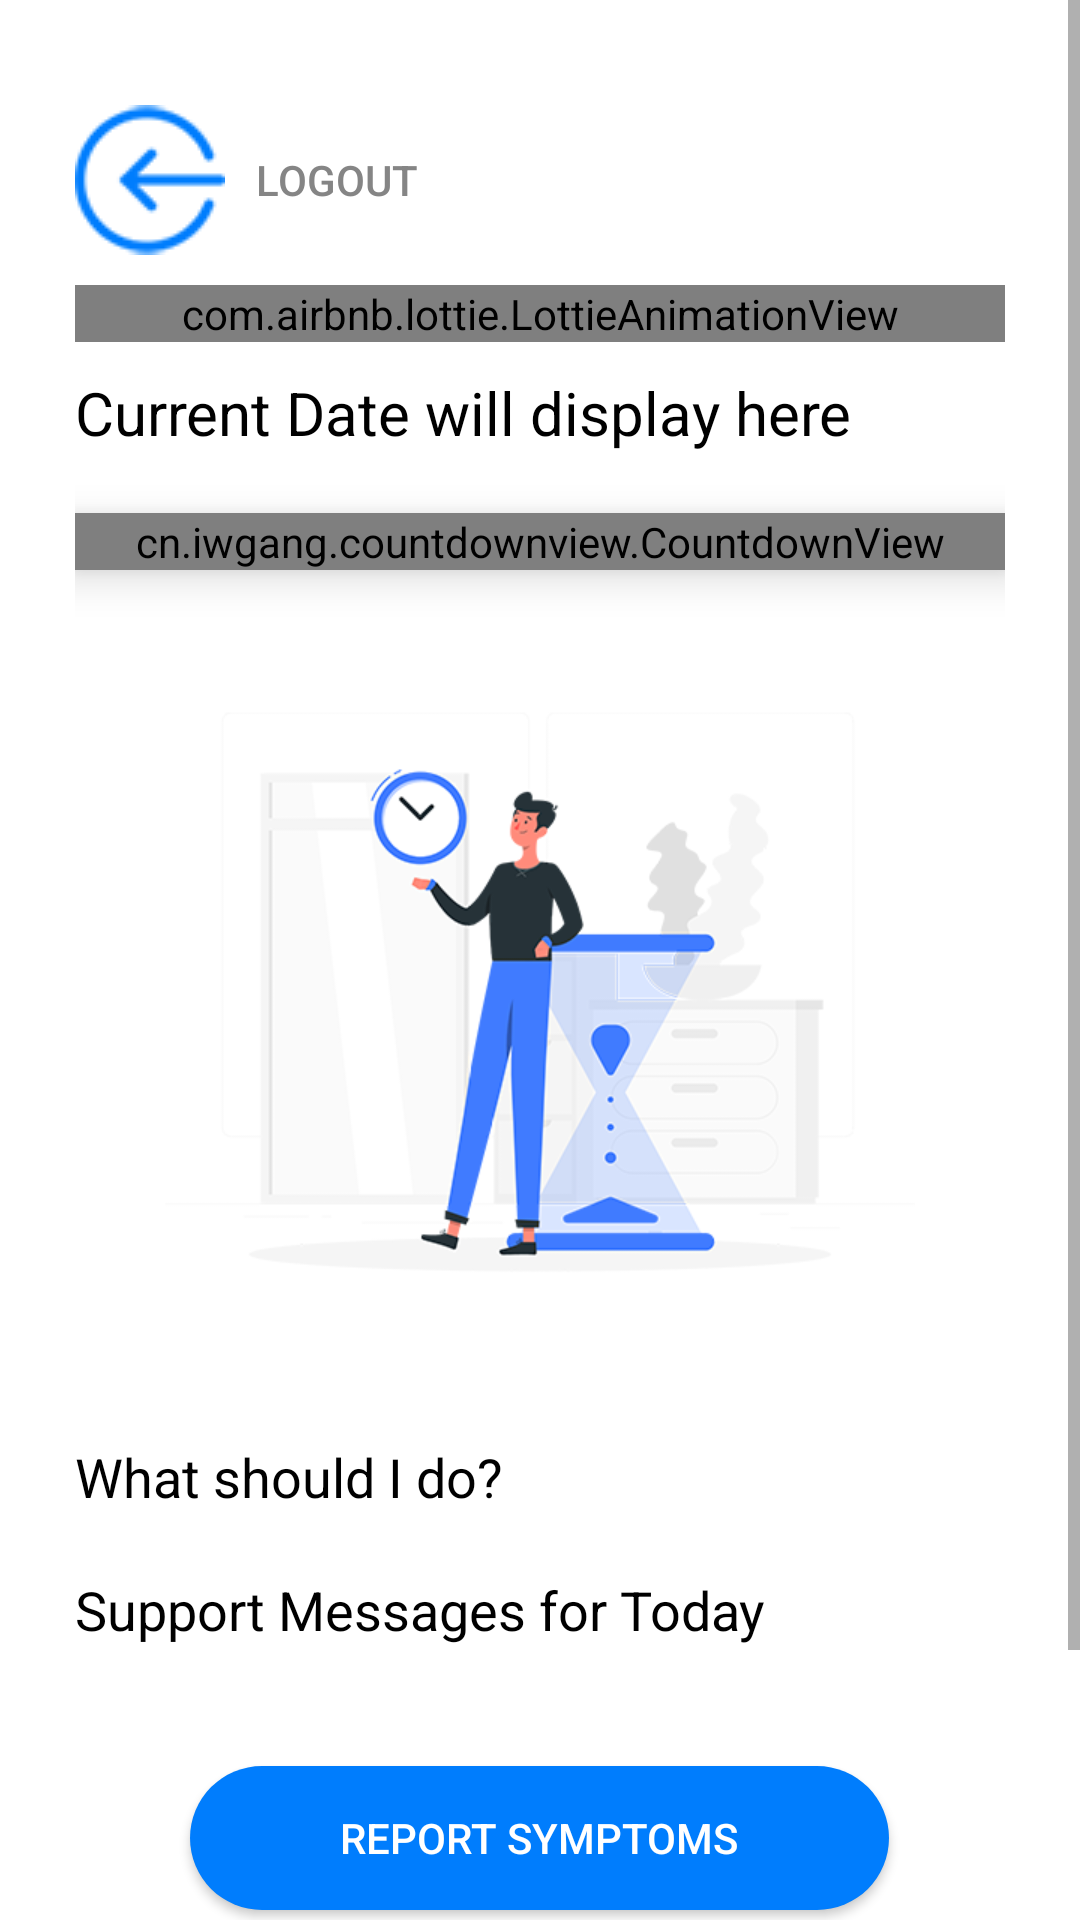

Here is an Android app screen rendered from its layout file. Give the layout XML and the strings, colors and styles it references.
<!-- AndroidManifest.xml: application theme Theme.Chatapp -->
<!-- res/layout/activity_calendar.xml -->
<?xml version="1.0" encoding="utf-8"?>
<LinearLayout xmlns:android="http://schemas.android.com/apk/res/android"
    xmlns:app="http://schemas.android.com/apk/res-auto"
    xmlns:tools="http://schemas.android.com/tools"
    android:layout_width="match_parent"
    android:layout_height="match_parent"
    android:gravity="center"
    android:orientation="vertical"
    tools:context=".CalendarActivity">

    <ScrollView
        android:layout_width="match_parent"
        android:layout_height="match_parent">

        <LinearLayout
            android:layout_width="match_parent"
            android:layout_height="wrap_content"
            android:layout_margin="25dp"
            android:gravity="center"
            android:orientation="vertical"
            android:paddingBottom="30dp">

            <Button
                android:id="@+id/btnLogout"
                android:layout_width="wrap_content"
                android:layout_height="wrap_content"
                android:layout_gravity="left"
                android:layout_marginTop="10dp"
                android:layout_marginBottom="10dp"
                android:background="@android:color/transparent"
                android:drawableLeft="@drawable/logout"
                android:drawablePadding="10dp"
                android:text="Logout"
                android:textColor="#858585"
                tools:text="Logout" />

            <com.airbnb.lottie.LottieAnimationView
                android:id="@+id/lottieImage"
                android:layout_width="match_parent"
                android:layout_height="wrap_content"
                android:layout_centerHorizontal="true"
                android:layout_centerVertical="true"
                app:lottie_autoPlay="true"
                app:lottie_loop="true" />

            <TextView
                android:id="@+id/tvDate"
                android:layout_width="match_parent"
                android:layout_height="wrap_content"
                android:layout_marginTop="10dp"
                android:layout_marginBottom="10dp"
                android:text="Current Date will display here"
                android:textColor="#000"
                android:textSize="20sp" />

            <cn.iwgang.countdownview.CountdownView
                android:id="@+id/mycountdown"
                android:layout_width="match_parent"
                android:layout_height="wrap_content"
                android:layout_marginTop="10dp"
                android:layout_marginBottom="10dp"
                android:elevation="8dp"
                app:isHideTimeBackground="false"
                app:isShowDay="true"
                app:isShowHour="false"
                app:isShowMillisecond="false"
                app:isShowMinute="false"
                app:isShowSecond="false"
                app:isTimeTextBold="true"
                app:suffixDay="days left"
                app:suffixGravity="center"
                app:suffixHour="h"
                app:suffixMillisecond="ms"
                app:suffixMinute="m"
                app:suffixSecond="s"
                app:suffixTextColor="#000000"
                app:suffixTextSize="16sp"
                app:timeBgColor="@color/blue"
                app:timeTextColor="#FFFFFF"
                app:timeTextSize="55sp" />

            <ImageView
                android:id="@+id/imageView2"
                android:layout_width="250dp"
                android:layout_height="250dp"
                android:layout_marginTop="10dp"
                android:layout_marginBottom="10dp"
                app:srcCompat="@drawable/time" />

            <TextView
                android:id="@+id/tvWhat"
                android:layout_width="match_parent"
                android:layout_height="wrap_content"
                android:layout_marginTop="10dp"
                android:layout_marginBottom="10dp"
                android:clickable="true"
                android:drawableRight="@drawable/next"
                android:text="What should I do?"
                android:textColor="#000"
                android:textSize="18sp" />

            <TextView
                android:id="@+id/tvSupport"
                android:layout_width="match_parent"
                android:layout_height="wrap_content"
                android:layout_marginTop="10dp"
                android:layout_marginBottom="30dp"
                android:clickable="true"
                android:drawableRight="@drawable/next"
                android:text="Support Messages for Today"
                android:textColor="#000"
                android:textSize="18sp" />


            <Button
                android:id="@+id/btnReport"
                android:layout_width="wrap_content"
                android:layout_height="wrap_content"
                android:layout_marginTop="10dp"
                android:layout_marginBottom="10dp"
                android:background="@drawable/btn_bg"
                android:text="Report Symptoms"
                android:textColor="#ffffff" />

            <Button
                android:id="@+id/btnChat"
                android:layout_width="wrap_content"
                android:layout_height="wrap_content"
                android:layout_marginTop="10dp"
                android:layout_marginBottom="10dp"
                android:background="@drawable/btn_bg"
                android:text="Chat"
                android:textColor="#ffffff" />

        </LinearLayout>
    </ScrollView>




</LinearLayout>
<!-- resources referenced by this layout -->
<resources>
  <color name="blue">#007dfd</color>
  <!-- drawable btn_bg (drawable) -->
  <?xml version="1.0" encoding="utf-8"?>
  <selector xmlns:android="http://schemas.android.com/apk/res/android">
      <item
          android:state_window_focused="false"
          android:state_enabled="true"
          android:drawable="@drawable/btn_nonactive" />
  
      <item
          android:state_window_focused="false"
          android:state_enabled="false"
          android:drawable="@drawable/btn_nonactive" />
  
      <item
          android:state_pressed="true"
          android:drawable="@drawable/btn_active" />
  
      <item
          android:state_enabled="true"
          android:state_focused="true"
          android:drawable="@drawable/btn_active" />
  
      <item
          android:state_enabled="true"
          android:drawable="@drawable/btn_nonactive" />
  
      <item
          android:state_focused="true"
          android:drawable="@drawable/btn_nonactive" />
  
      <item
          android:drawable="@drawable/btn_nonactive" />
  
  </selector>
  <!-- drawable logout: png bitmap (drawable, 3288 bytes) -->
  <!-- drawable time: png bitmap (drawable, 58431 bytes) -->
  <style name="Theme.Chatapp" parent="Theme.MaterialComponents.DayNight.NoActionBar">
          
          <item name="colorPrimary">@color/blue</item>
          <item name="colorPrimaryVariant">@color/purple_700</item>
          <item name="colorOnPrimary">@color/white</item>
          
          <item name="colorSecondary">@color/blue</item>
          <item name="colorSecondaryVariant">@color/teal_700</item>
          <item name="colorOnSecondary">@color/black</item>
          
          <item name="android:statusBarColor" tools:targetApi="l">?attr/colorPrimary</item>
          
      </style>
  <!-- drawable btn_nonactive (drawable) -->
  <?xml version="1.0" encoding="UTF-8"?>
  <shape xmlns:android="http://schemas.android.com/apk/res/android" android:id="@+id/listview_background_shape">
  
      <padding android:left="50dp" android:top="2dp" android:right="50dp" android:bottom="2dp"/>
  
      <corners android:radius="30dp"/>
  
      <solid android:color="#007dfd"/>
  
  
  </shape>
  <!-- drawable btn_active (drawable) -->
  <?xml version="1.0" encoding="UTF-8"?>
  <shape xmlns:android="http://schemas.android.com/apk/res/android" android:id="@+id/listview_background_shape">
  
      <padding android:left="50dp" android:top="2dp" android:right="50dp" android:bottom="2dp"/>
  
      <corners android:radius="30dp"/>
  
      <solid android:color="#0051ce"/>
  
  
  </shape>
  <color name="purple_700">#FF3700B3</color>
  <color name="white">#FFFFFFFF</color>
  <color name="teal_700">#FF018786</color>
  <color name="black">#FF000000</color>
</resources>
